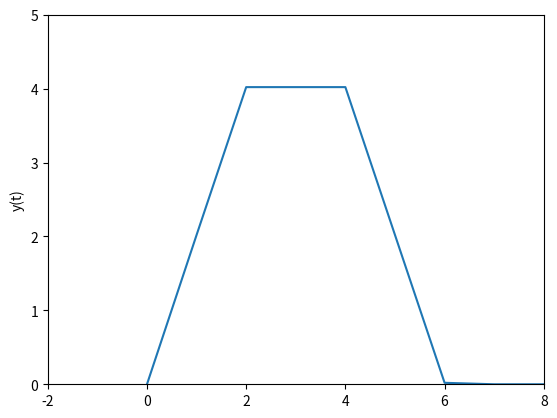

Python code for this plot:
import numpy as np
import scipy as sc
import matplotlib.pyplot as plt

def drange2(start, stop, step):
    numelements = int((stop-start)/float(step))
    for i in range(numelements+1):
            yield start + i*step

def X_t(t):
	XofT = 1
	if (t < 0 or t > 4):
		XofT = 0

	return XofT

def H_t(t):
	HofT = 2
	if (t < 0 or t > 2):
		HofT = 0

	return HofT


t_beg = -2
d_t = 0.1
t_end = 8
t = np.linspace(t_beg,t_end,800)

y = np.zeros((len(t)))


tau_beg = -10
d_tau = 0.01
tau_end = 10
       
for m in range(1,len(t)):
	
	for tau in drange2(tau_beg,tau_end,d_tau):
		
		y[m] = y[m]+X_t(tau)*H_t(m-tau)*d_tau;


plt.plot(y)
plt.axis([-2,8,0,5])
plt.ylabel('y(t)')
plt.show()

